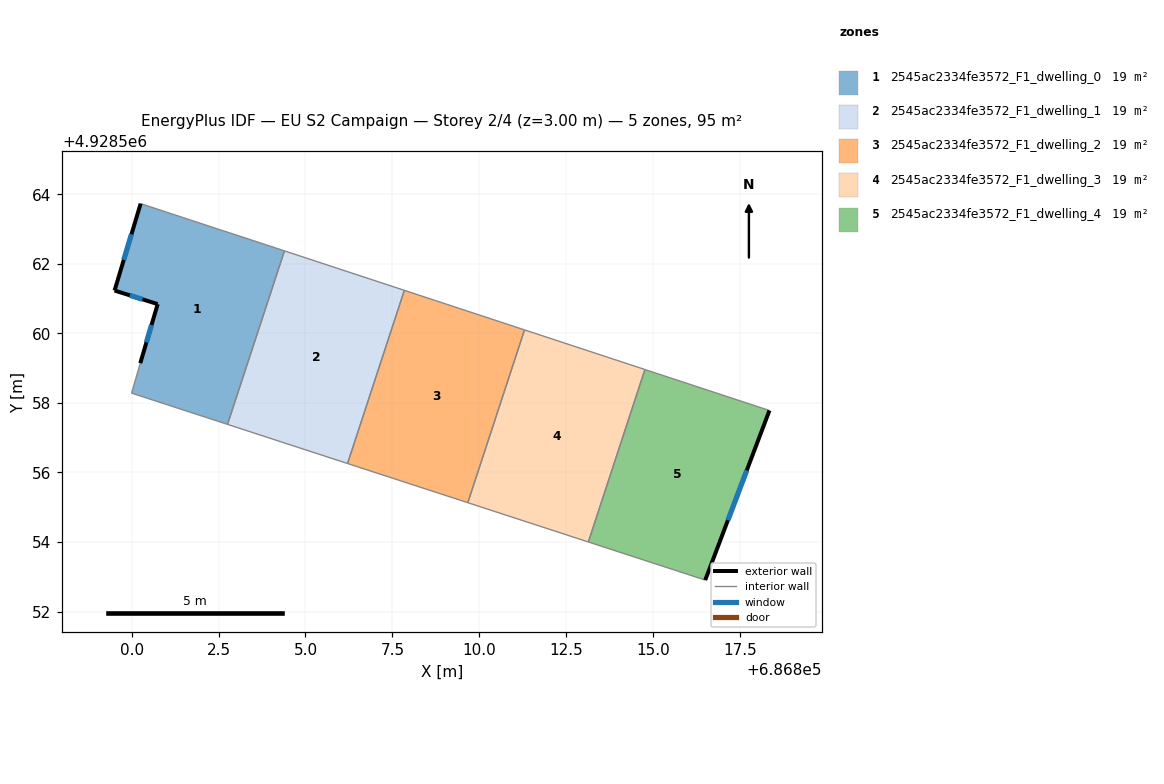
=== STOREY PLAN SPEC (per zone: floor XY polygon, exterior-wall plan segments, windows/doors) ===
zone 1: 2545ac2334fe3572_F1_dwelling_0  (19.1 m²)
  floor: (686804.40, 4928562.38) (686802.76, 4928557.38) (686800.00, 4928558.28) (686800.25, 4928559.14) (686800.75, 4928560.84) (686799.51, 4928561.23) (686800.26, 4928563.73) (686802.60, 4928562.96) (686802.82, 4928562.89)
  exterior wall: (686800.75, 4928560.84) – (686800.25, 4928559.14)  [1.8 m]
    window: (686800.57, 4928560.24) – (686800.42, 4928559.74)  [0.5 m²]
  exterior wall: (686799.51, 4928561.23) – (686800.75, 4928560.84)  [1.3 m]
    window: (686799.95, 4928561.10) – (686800.31, 4928560.98)  [0.3 m²]
  exterior wall: (686800.26, 4928563.73) – (686799.51, 4928561.23)  [2.6 m]
    window: (686799.99, 4928562.85) – (686799.77, 4928562.12)  [0.7 m²]
  interior walls: 6
zone 2: 2545ac2334fe3572_F1_dwelling_1  (19.1 m²)
  floor: (686807.84, 4928561.24) (686806.21, 4928556.26) (686802.76, 4928557.38) (686804.40, 4928562.38)
  interior walls: 4
zone 3: 2545ac2334fe3572_F1_dwelling_2  (19.1 m²)
  floor: (686811.30, 4928560.10) (686809.67, 4928555.13) (686806.21, 4928556.26) (686807.84, 4928561.24)
  interior walls: 4
zone 4: 2545ac2334fe3572_F1_dwelling_3  (19.1 m²)
  floor: (686814.76, 4928558.96) (686813.14, 4928554.00) (686809.67, 4928555.13) (686811.30, 4928560.10)
  interior walls: 4
zone 5: 2545ac2334fe3572_F1_dwelling_4  (19.1 m²)
  floor: (686818.35, 4928557.78) (686816.50, 4928552.91) (686813.14, 4928554.00) (686814.76, 4928558.96)
  exterior wall: (686816.50, 4928552.91) – (686818.35, 4928557.78)  [5.2 m]
    window: (686817.15, 4928554.63) – (686817.69, 4928556.06)  [1.3 m²]
  interior walls: 3

=== DERIVED (storey summary) ===
Building: EU S2 Campaign
Storey: 2 of 4  (floor level z = 3.00 m)
Storey gross floor area: 95.3 m²
Zones on this storey: 5
  - 2545ac2334fe3572_F1_dwelling_0: floor 19.1 m²; exterior wall 5.7 m (17.0 m²); 3 window(s) 1.5 m²; WWR 8.6%
  - 2545ac2334fe3572_F1_dwelling_1: floor 19.1 m²
  - 2545ac2334fe3572_F1_dwelling_2: floor 19.1 m²
  - 2545ac2334fe3572_F1_dwelling_3: floor 19.1 m²
  - 2545ac2334fe3572_F1_dwelling_4: floor 19.1 m²; exterior wall 5.2 m (15.6 m²); 1 window(s) 1.3 m²; WWR 8.6%
Zone adjacency (shared interzone walls):
  - 2545ac2334fe3572_F1_dwelling_0 ↔ 2545ac2334fe3572_F1_dwelling_1
  - 2545ac2334fe3572_F1_dwelling_1 ↔ 2545ac2334fe3572_F1_dwelling_2
  - 2545ac2334fe3572_F1_dwelling_2 ↔ 2545ac2334fe3572_F1_dwelling_3
  - 2545ac2334fe3572_F1_dwelling_3 ↔ 2545ac2334fe3572_F1_dwelling_4